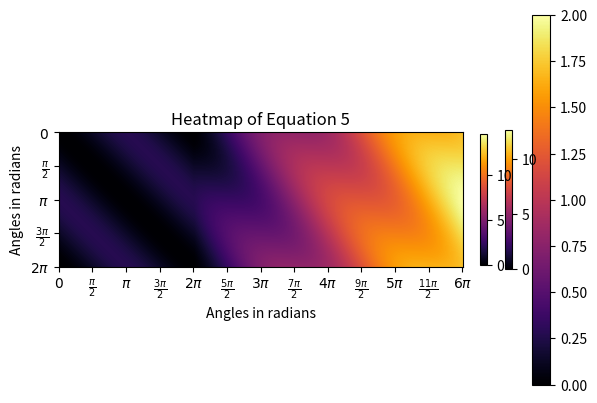

Python code for this plot:
import numpy as np
import matplotlib.pyplot as plt
import math

radians = [
           r'$0$', r'$\frac{\pi}{4}$', r'$\frac{\pi}{2}$', r'$\frac{3\pi}{4}$', 
           r'$\pi$', r'$\frac{5\pi}{4}$', r'$\frac{3\pi}{2}$', r'$\frac{7\pi}{4}$', 
           r'$2\pi$', r'$\frac{9\pi}{4}$', r'$\frac{5\pi}{2}$', r'$\frac{11\pi}{4}$', 
           r'$3\pi$', r'$\frac{13\pi}{4}$', r'$\frac{7\pi}{2}$', r'$\frac{15\pi}{4}$', 
           r'$4\pi$', r'$\frac{17\pi}{4}$', r'$\frac{9\pi}{2}$', r'$\frac{19\pi}{4}$',
           r'$5\pi$', r'$\frac{21\pi}{4}$', r'$\frac{11\pi}{2}$', r'$\frac{23\pi}{4}$',
           r'$6\pi$', r'$\frac{25\pi}{4}$', r'$\frac{13\pi}{2}$', r'$\frac{27\pi}{4}$',
           r'$7\pi$', r'$\frac{29\pi}{4}$', r'$\frac{15\pi}{2}$', r'$\frac{31\pi}{4}$',
           r'$8\pi$', r'$\frac{33\pi}{4}$', r'$\frac{17\pi}{2}$', r'$\frac{35\pi}{4}$',
           r'$9\pi$', r'$\frac{37\pi}{4}$', r'$\frac{19\pi}{2}$', r'$\frac{39\pi}{4}$',
           r'$10\pi$', r'$\frac{41\pi}{4}$', r'$\frac{21\pi}{2}$', r'$\frac{43\pi}{4}$',
           r'$11\pi$'
          ]

# Define custom loss function
def radial(pred, target):
    return abs(math.cos(pred-target) - math.cos(0))

def penalty(pred):
    return max(0, pred - math.radians(360)) + max(0, -pred)

def cossLoss(pred, target):
    return radial(pred, target) + penalty(pred)

def heatmap2d(arr, title="", xlabel="", ylabel="", xticks=None, xlabels=None, yticks=None, ylabels=None):
    img = plt.imshow(arr, cmap='inferno')
    im_ratio = arr.shape[0]/arr.shape[1]
    plt.colorbar(img, fraction=0.046*im_ratio, pad=0.04)
    plt.title(title)
    plt.xlabel(xlabel)
    plt.ylabel(ylabel)
    plt.xticks(xticks, xlabels)
    plt.yticks(yticks, ylabels)
    plt.show()

# Plot radial
radialValues = np.zeros((360+1, 360+1))
for theta in range(360+1):
    for phi in range(theta, 360+1):
        radialLoss = radial(math.radians(theta), math.radians(phi))
        radialValues[theta, phi] = radialLoss
        radialValues[phi, theta] = radialLoss

xlabel = r'Angles in radians'
ylabel = xlabel
xticks = np.arange(0, 360+1, 90)
yticks = xticks
xlabels = radians[:len(xticks)*2][::2]
ylabels = xlabels
heatmap2d(radialValues, 
          r'Heatmap of Equation 3',
          xlabel,
          ylabel,
          xticks,
          xlabels,
          yticks,
          ylabels)

# Plot penalty
penaltyValues = np.zeros((360+1, 1080+1))
for theta in range(360+1):
    for j in range(1080+1):
        penaltyLoss = penalty(math.radians(j))
        penaltyValues[theta, j] = penaltyLoss

xticks = np.arange(0, 1080+1, 90)
xlabels = radians[:len(xticks)*2][::2]
heatmap2d(penaltyValues,
          r'Heatmap of Equation 4',
          xlabel,
          ylabel,
          xticks,
          xlabels,
          yticks,
          ylabels)

# Plot cosine loss
cosineValues = np.append(radialValues, 
                         np.append(radialValues + penaltyValues[:,360:721], radialValues + penaltyValues[:,720:], axis = 1), 
                         axis = 1)
heatmap2d(cosineValues,
          r'Heatmap of Equation 5',
          xlabel,
          ylabel,
          xticks,
          xlabels,
          yticks,
          ylabels)

#%%
